Labelled photos from "data", an image-classification folder in Slightsmile/Gallblader-Cancer-Detection-DL. The possible labels are: abn, bmt, malg, nml, stn.

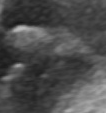
Label: stn

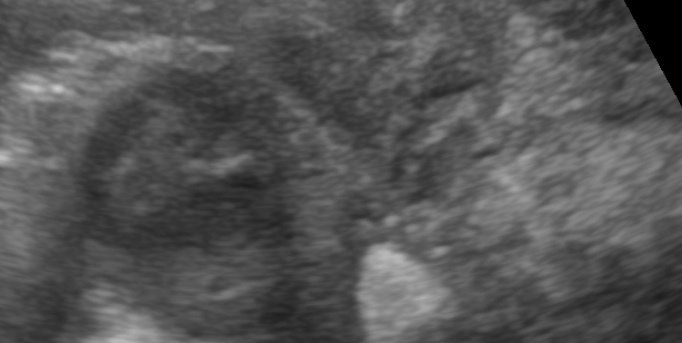
Label: malg

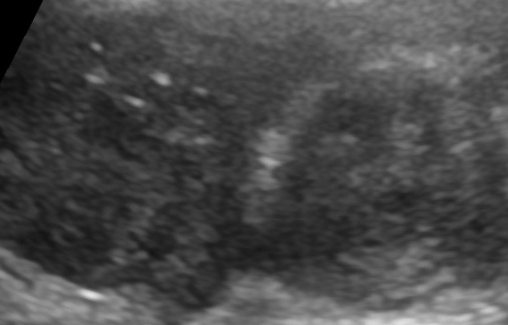
Label: malg

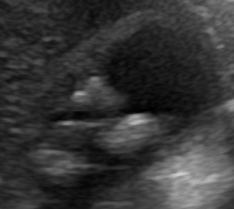
Label: abn

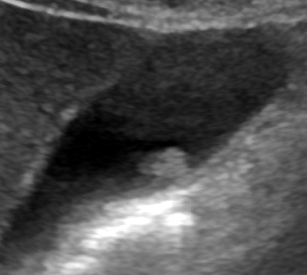
Label: abn

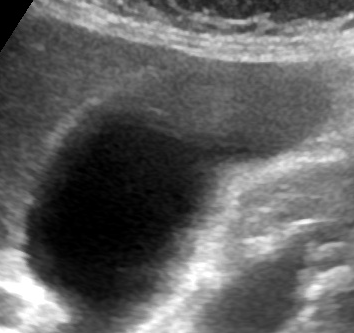
Label: nml
